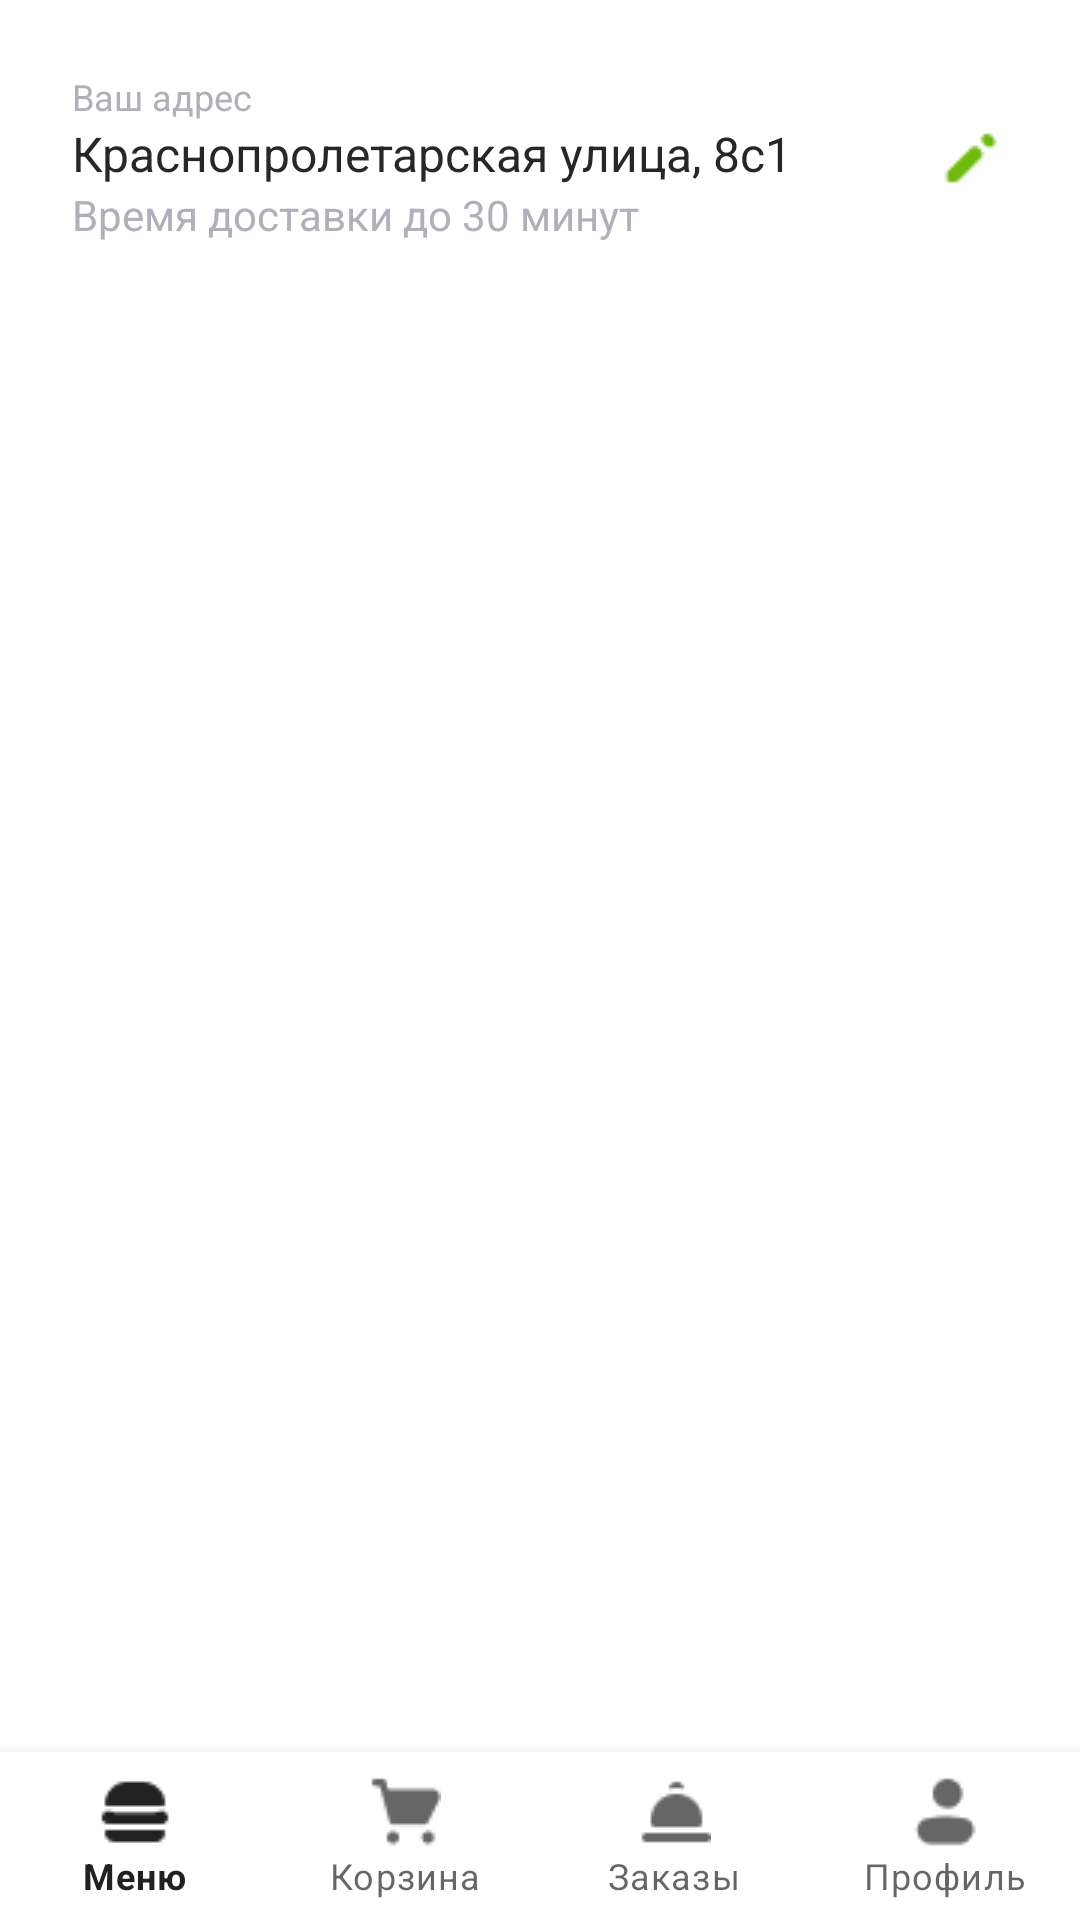

The Android layout XML behind this screen, and the referenced resources:
<!-- AndroidManifest.xml: application theme Theme.TestTask -->
<!-- res/layout/main_menu.xml -->
<?xml version="1.0" encoding="utf-8"?>
<androidx.constraintlayout.widget.ConstraintLayout xmlns:android="http://schemas.android.com/apk/res/android"
    xmlns:app="http://schemas.android.com/apk/res-auto"
    xmlns:tools="http://schemas.android.com/tools"
    android:layout_width="match_parent"
    android:layout_height="match_parent">

    <com.google.android.material.bottomnavigation.BottomNavigationView
        android:id="@+id/bottomNavigationView"
        android:layout_width="match_parent"
        android:layout_height="wrap_content"
        app:labelVisibilityMode="labeled"
        app:layout_constraintBottom_toBottomOf="parent"
        app:layout_constraintEnd_toEndOf="parent"
        app:layout_constraintStart_toStartOf="parent"
        app:menu="@menu/bottom_navigation" />

    <com.google.android.material.appbar.AppBarLayout
        android:layout_width="match_parent"
        android:layout_height="wrap_content"
        android:backgroundTint="@color/white">

        <com.google.android.material.appbar.CollapsingToolbarLayout
            android:layout_width="match_parent"
            android:layout_height="wrap_content">
            
            <androidx.constraintlayout.widget.ConstraintLayout
                android:layout_width="match_parent"
                android:layout_height="wrap_content"
                android:orientation="horizontal"
                android:padding="24dp">

                <LinearLayout
                    android:layout_width="wrap_content"
                    android:layout_height="wrap_content"
                    android:orientation="vertical"
                    app:layout_constraintStart_toStartOf="parent"
                    app:layout_constraintTop_toTopOf="parent">

                    <TextView
                        android:layout_width="wrap_content"
                        android:layout_height="wrap_content"
                        android:text="@string/your_address"
                        android:textColor="@color/grey"
                        android:textSize="12sp" />

                    <TextView
                        android:layout_width="wrap_content"
                        android:layout_height="wrap_content"
                        android:text="@string/dev_address" />

                    <TextView
                        android:layout_width="match_parent"
                        android:layout_height="wrap_content"
                        android:text="@string/order_time"
                        android:textColor="@color/grey"
                        android:textSize="14sp" />
                </LinearLayout>

                <ImageButton
                    android:id="@+id/imageButton"
                    android:layout_width="wrap_content"
                    android:layout_height="wrap_content"
                    android:background="@null"
                    app:layout_constraintBottom_toBottomOf="parent"
                    app:layout_constraintEnd_toEndOf="parent"
                    app:layout_constraintTop_toTopOf="parent"
                    app:srcCompat="@drawable/ic_edit" />

                
            </androidx.constraintlayout.widget.ConstraintLayout>
        </com.google.android.material.appbar.CollapsingToolbarLayout>
    </com.google.android.material.appbar.AppBarLayout>

    <androidx.recyclerview.widget.RecyclerView
        android:id="@+id/recyclerViewMenu"
        android:layout_width="0dp"
        android:layout_height="0dp"
        android:layout_marginBottom="2dp"
        android:padding="24dp"
        app:layout_constraintBottom_toTopOf="@+id/bottomNavigationView"
        app:layout_constraintEnd_toEndOf="parent"
        app:layout_constraintStart_toStartOf="parent"
        app:layout_constraintTop_toTopOf="parent">


    </androidx.recyclerview.widget.RecyclerView>
</androidx.constraintlayout.widget.ConstraintLayout>
<!-- resources referenced by this layout -->
<resources>
  <color name="grey">#B1AFB8</color>
  <color name="white">#FFFFFFFF</color>
  <!-- drawable ic_edit: png bitmap (drawable, 364 bytes) -->
  <string name="dev_address">Краснопролетарская улица, 8с1</string>
  <string name="order_time">Время доставки до 30 минут</string>
  <string name="your_address">Ваш адрес</string>
  <style name="Theme.TestTask" parent="Theme.MaterialComponents.DayNight.DarkActionBar">
          
          
  
          
          <item name="fontFamily">@font/rubik</item>
          <item name="android:textColor">@color/black</item>
          <item name="android:textColorLink">@color/themeColor</item>
          <item name="android:textSize">16sp</item>
      </style>
  <color name="black">#272729</color>
  <color name="themeColor">#6EB90D</color>
</resources>
